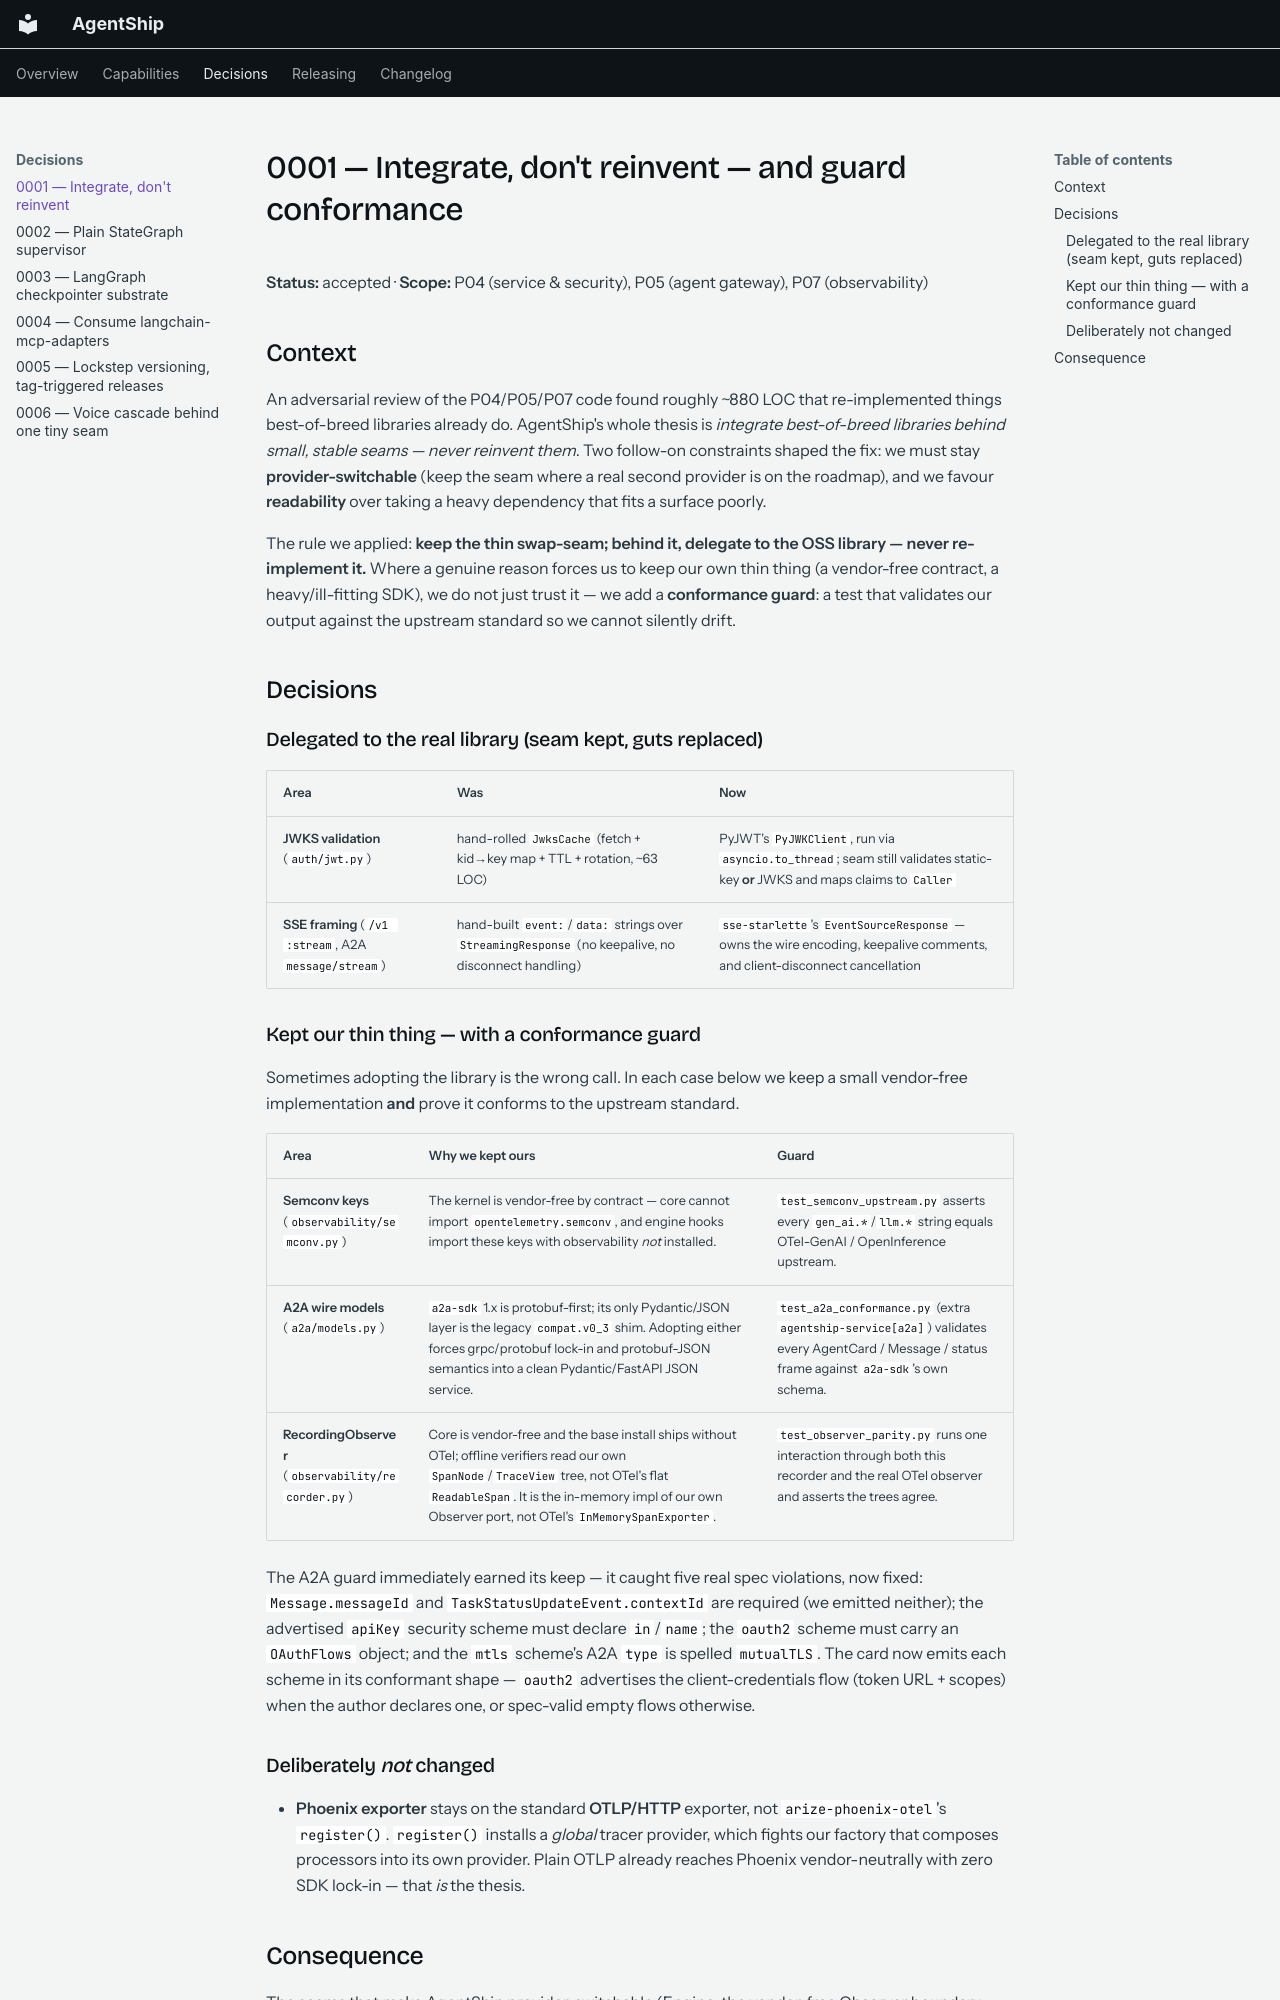

repository: Agent-Ship/agent-ship · page: decisions/0001-integrate-not-invent.html · generator: mkdocs

# 0001 — Integrate, don't reinvent — and guard conformance

**Status:** accepted · **Scope:** P04 (service & security), P05 (agent gateway), P07 (observability)

## Context

An adversarial review of the P04/P05/P07 code found roughly ~880 LOC that re-implemented
things best-of-breed libraries already do. AgentShip's whole thesis is *integrate best-of-breed
libraries behind small, stable seams — never reinvent them*. Two follow-on constraints shaped the
fix: we must stay **provider-switchable** (keep the seam where a real second provider is on the
roadmap), and we favour **readability** over taking a heavy dependency that fits a surface poorly.

The rule we applied: **keep the thin swap-seam; behind it, delegate to the OSS library — never
re-implement it.** Where a genuine reason forces us to keep our own thin thing (a vendor-free
contract, a heavy/ill-fitting SDK), we do not just trust it — we add a **conformance guard**: a
test that validates our output against the upstream standard so we cannot silently drift.

## Decisions

### Delegated to the real library (seam kept, guts replaced)

| Area | Was | Now |
|---|---|---|
| **JWKS validation** (`auth/jwt.py`) | hand-rolled `JwksCache` (fetch + kid→key map + TTL + rotation, ~63 LOC) | PyJWT's `PyJWKClient`, run via `asyncio.to_thread`; seam still validates static-key **or** JWKS and maps claims to `Caller` |
| **SSE framing** (`/v1 :stream`, A2A `message/stream`) | hand-built `event:`/`data:` strings over `StreamingResponse` (no keepalive, no disconnect handling) | `sse-starlette`'s `EventSourceResponse` — owns the wire encoding, keepalive comments, and client-disconnect cancellation |

### Kept our thin thing — with a conformance guard

Sometimes adopting the library is the wrong call. In each case below we keep a small vendor-free
implementation **and** prove it conforms to the upstream standard.

| Area | Why we kept ours | Guard |
|---|---|---|
| **Semconv keys** (`observability/semconv.py`) | The kernel is vendor-free by contract — core cannot import `opentelemetry.semconv`, and engine hooks import these keys with observability *not* installed. | `test_semconv_upstream.py` asserts every `gen_ai.*`/`llm.*` string equals OTel-GenAI / OpenInference upstream. |
| **A2A wire models** (`a2a/models.py`) | `a2a-sdk` 1.x is protobuf-first; its only Pydantic/JSON layer is the legacy `compat.v0_3` shim. Adopting either forces grpc/protobuf lock-in and protobuf-JSON semantics into a clean Pydantic/FastAPI JSON service. | `test_a2a_conformance.py` (extra `agentship-service[a2a]`) validates every AgentCard / Message / status frame against `a2a-sdk`'s own schema. |
| **RecordingObserver** (`observability/recorder.py`) | Core is vendor-free and the base install ships without OTel; offline verifiers read our own `SpanNode`/`TraceView` tree, not OTel's flat `ReadableSpan`. It is the in-memory impl of our own Observer port, not OTel's `InMemorySpanExporter`. | `test_observer_parity.py` runs one interaction through both this recorder and the real OTel observer and asserts the trees agree. |

The A2A guard immediately earned its keep — it caught five real spec violations, now fixed:
`Message.messageId` and `TaskStatusUpdateEvent.contextId` are required (we emitted neither); the
advertised `apiKey` security scheme must declare `in`/`name`; the `oauth2` scheme must carry an
`OAuthFlows` object; and the `mtls` scheme's A2A `type` is spelled `mutualTLS`. The card now emits
each scheme in its conformant shape — `oauth2` advertises the client-credentials flow (token URL +
scopes) when the author declares one, or spec-valid empty flows otherwise.

### Deliberately *not* changed

- **Phoenix exporter** stays on the standard **OTLP/HTTP** exporter, not `arize-phoenix-otel`'s
  `register()`. `register()` installs a *global* tracer provider, which fights our factory that
  composes processors into its own provider. Plain OTLP already reaches Phoenix vendor-neutrally
  with zero SDK lock-in — that *is* the thesis.
